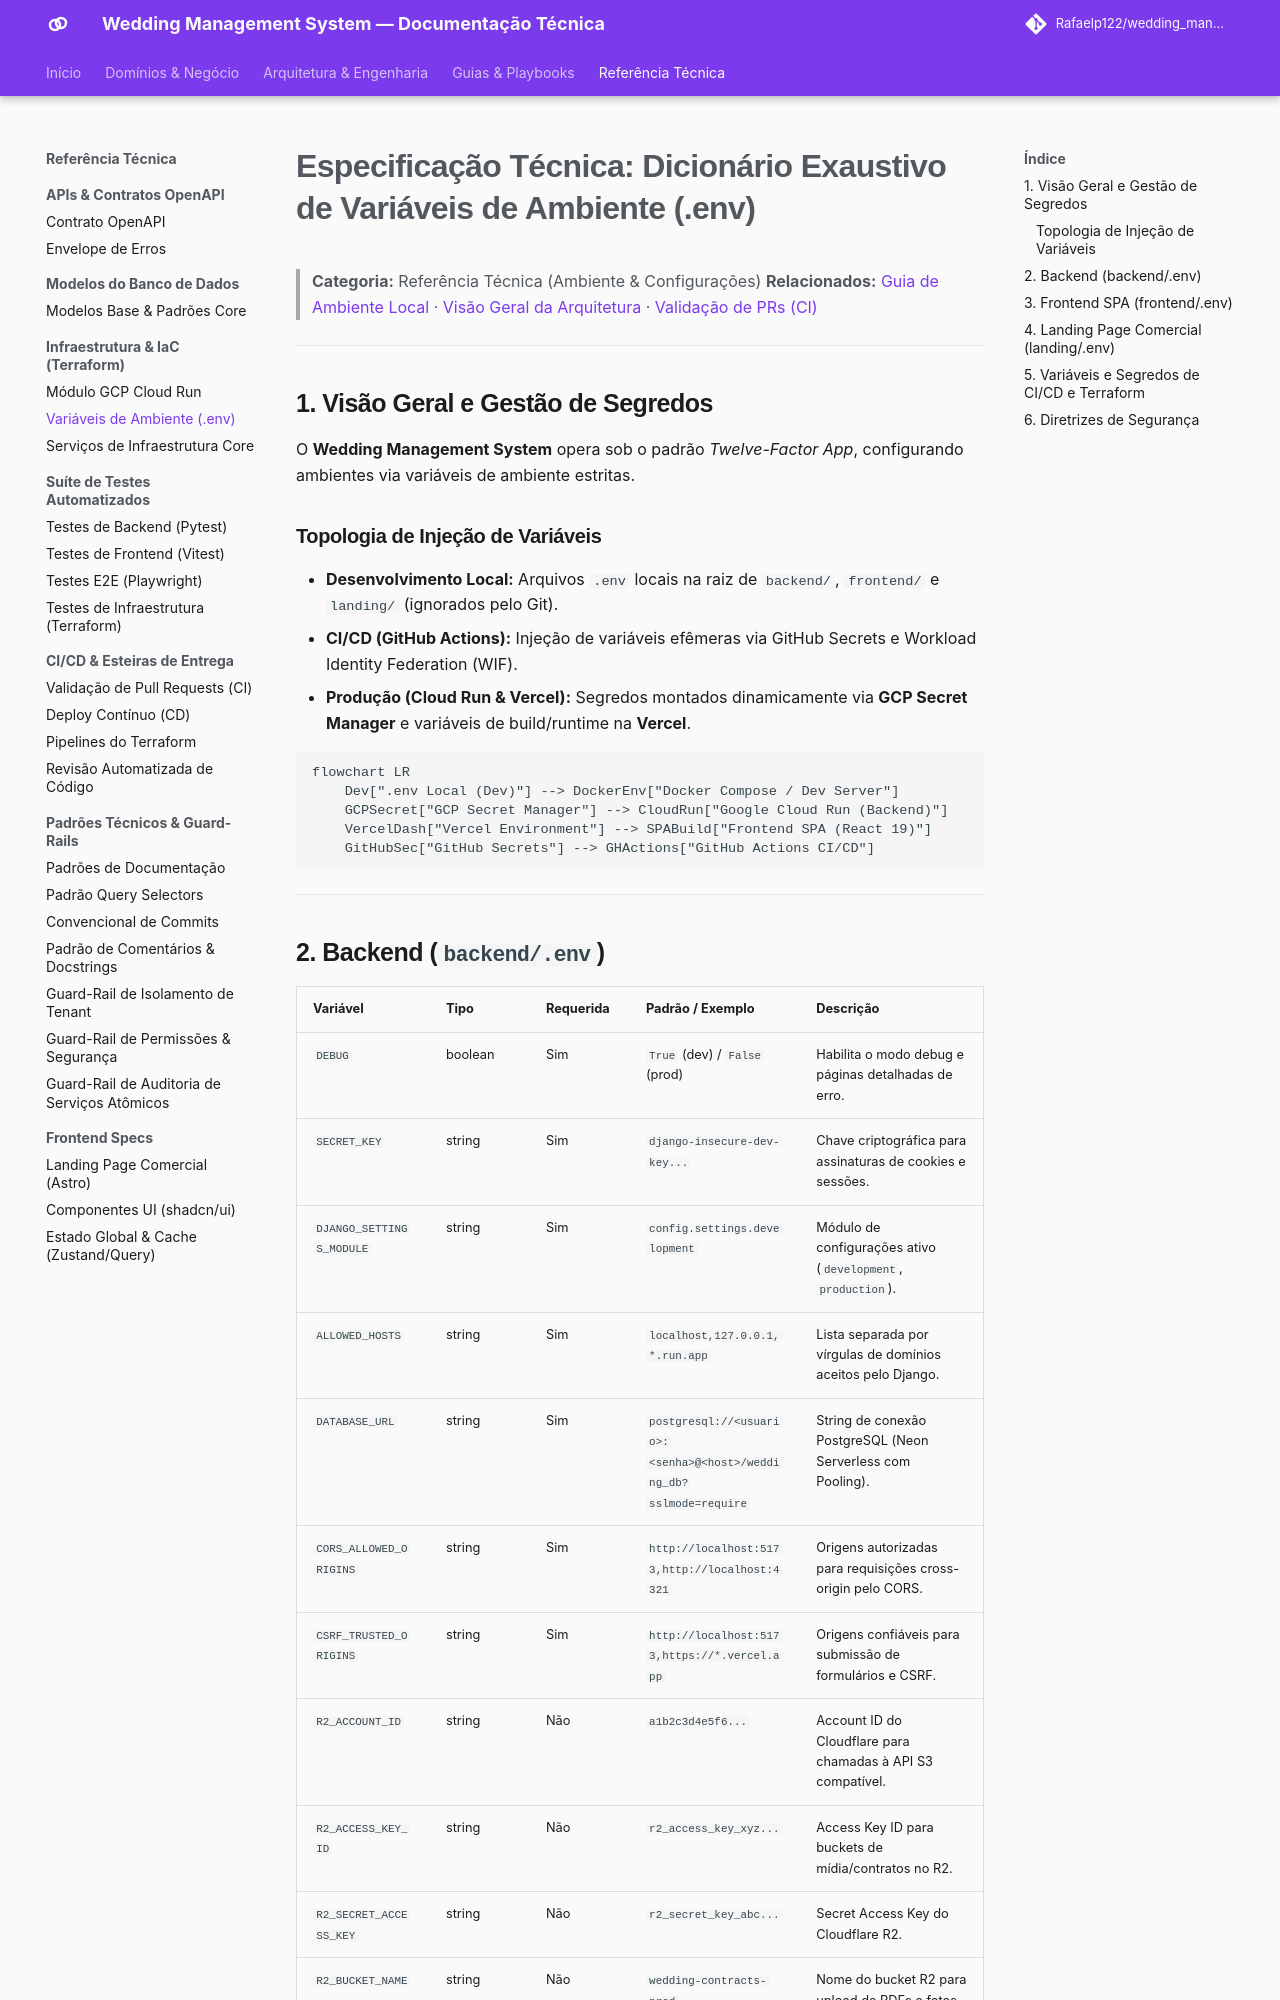

repository: Rafaelp122/wedding_management · page: reference/environment/environment-variables/index.html · generator: mkdocs

# Especificação Técnica: Dicionário Exaustivo de Variáveis de Ambiente (.env)

> **Categoria:** Referência Técnica (Ambiente & Configurações)
> **Relacionados:** [Guia de Ambiente Local](../../guides/dev-environment/setup-local-environment.md) · [Visão Geral da Arquitetura](../../architecture/concepts/system-overview.md) · [Validação de PRs (CI)](../ci-cd/ci-pr-validation-spec.md)

---

## 1. Visão Geral e Gestão de Segredos

O **Wedding Management System** opera sob o padrão *Twelve-Factor App*, configurando ambientes via variáveis de ambiente estritas.

### Topologia de Injeção de Variáveis
- **Desenvolvimento Local:** Arquivos `.env` locais na raiz de `backend/`, `frontend/` e `landing/` (ignorados pelo Git).
- **CI/CD (GitHub Actions):** Injeção de variáveis efêmeras via GitHub Secrets e Workload Identity Federation (WIF).
- **Produção (Cloud Run & Vercel):** Segredos montados dinamicamente via **GCP Secret Manager** e variáveis de build/runtime na **Vercel**.

```mermaid
flowchart LR
    Dev[".env Local (Dev)"] --> DockerEnv["Docker Compose / Dev Server"]
    GCPSecret["GCP Secret Manager"] --> CloudRun["Google Cloud Run (Backend)"]
    VercelDash["Vercel Environment"] --> SPABuild["Frontend SPA (React 19)"]
    GitHubSec["GitHub Secrets"] --> GHActions["GitHub Actions CI/CD"]
```

---
